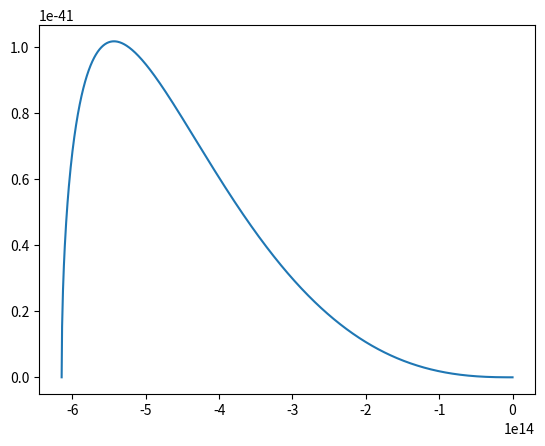

Write the Python code that produced this figure.
__author__ = 'Dustin Davis'
#AST381 GravDyn HW03 N-Body
#May 11, 2018

#reminder to self: convention here is theta is polar, phi is azimuth
#everything in radians and cgs

import numpy as np
from scipy.integrate import quad
from scipy.integrate import nquad
import matplotlib.pyplot as plt
from mpl_toolkits.mplot3d import Axes3D

pc2cm = 3.08567758e18
M_sun2grams = 1.989e33
a_kpc=35
a_cm=a_kpc*1e3*pc2cm #scale length aka r_s
M_tot_M_sun = 1e12
M_tot_grams = M_tot_M_sun * M_sun2grams
TotalNumParticles = int(1e3) #all particles of the same mass (set low for testing)
ParticleMass = M_tot_grams / TotalNumParticles
G = 6.67428*10**(-8) #cgs
rho_0 = 1.0 #should be something like rho_200? or rhocrit?


v_g = np.sqrt(G*M_tot_grams/a_cm)
Max_E = -G*M_tot_grams/a_cm

#fixed seed so repeatable (for testing)
np.random.seed(1138)


def rng(seed=None): #simple uniform (0,1)
    return np.random.random()

def random_radius():#todo using Hernquist profile
    pass

def random_on_sphere():
    theta = np.arccos(2*rng()-1)
    phi = 2.0*np.pi*rng()
    return theta, phi

def tpr2xyz(theta,phi,radius=1.0):
    x = radius * np.cos(phi) * np.sin(theta)
    y = radius * np.sin(phi) * np.sin(theta)
    z = radius * np.cos(theta)
    return x,y,z



def phi_potential(radius):
    return -1*G*mass_enclosed(radius)/radius

#Hernquist
def Hernquist_potential(radius): #the ENTIRE potential
    return -G*M_tot_grams/(radius+a_cm)

def density_at(radius):
    return M_tot_grams/(2*np.pi)*a_cm/radius *(1/(radius+a_cm)**3)

def mass_at(radius):
    return 4*np.pi*(radius**2)*density_at(radius)

def dM(radius): #basically my pdf
    return 4*np.pi*radius**2 * density_at(radius)

def mass_enclosed(radius): #basically my cdf
    #return quad(dM,0,radius)[0]
    #since can analytically integrate, just use that instead
    return M_tot_grams*(radius/(radius + a_cm))**2

#todo: the translation is okay, but uniform random is wrong ...
#todo: you end up with equal numbers of particles at all radii (because of the uniform random)
def random_radius_cm():
    #make the upper limit a bit less than 1 since that would correspond to r=infinity
    #max_x = mass_enclosed(100*a_cm)/M_tot_grams
    max_x = 1.0
    x = np.random.uniform(0,max_x)
    #solve eqn(3) from Hernquist paper for r in terms of fractional mass
    #where fractional mass = M(r)/M_tot = x which runs (0,1)
    #the return is the radius at which that fractional mass is the interior mass
    #and is then the equivalent of a random radius drawn from the Hernquist distribution
    return a_cm*(np.sqrt(x))/(1-np.sqrt(x))


class Particle():
    def __init__(self, random=True):
        self.x = None
        self.y = None
        self.z = None
        self.r = None
        self.theta = None
        self.phi = None
        self.v_x = -1
        self.v_y = -1
        self.v_z = -1
        self.mass_enclosed = -1

        if random:
            self.initialize()

    def initialize(self):
        self.r = random_radius_cm()
        self.theta,self.phi = random_on_sphere()
        self.x, self.y, self.z = tpr2xyz(self.theta,self.phi,self.r)
        self.mass_enclosed = mass_enclosed(self.r)

    def __str__(self):
        return "%f %f %f %f %f %f" %(self.x, self.y, self.z, self.v_x, self.v_y, self.v_z)

    def spherical(self):
        return "%f %f %f" %(self.r/pc2cm/1e3, 90.0 - self.theta*180.0/np.pi, self.phi*180.0/np.pi)


def pdf_sample_accept_reject(pdf, samples=1, x_min=0, x_max=1, pdf_probe=int(1e3), pmf_x=None, pmf_y=None):

    #if the pdf is a pmf, supply the x and y arrays
    #generate uniform random position in x,y
    #if y is "under" the pdf, accept the position, if not, reject it

    #Hernquist is monatonic, but for future use, the pdf might not be
    #get the boundaries of the pdf (between pdf(x_min) and pdf(x_max)
    pdf_min = 0.
    if pmf_y is not None:
        if x_max == x_min: #here we are probing at a specific x value
            pdf_min = np.min(pmf_y)
            pdf_max = pdf(pmf_x,pmf_y,x_max)
        else:#not sure about this case (x is variable, so this is just a bound, like in the pdf case)
            pdf_max = np.max(pmf_y)
    else:
        pdf_max = pdf(np.linspace(x_min, x_max, pdf_probe)).max()

    rvs_x = np.zeros(samples)
    rvs_y = np.zeros(samples)
    accepts = 0
    rejects = 0 #not really using this right now, but for future might want ratio with accepts?

    while accepts < samples:
        x = np.random.uniform(x_min, x_max)
        y = np.random.uniform(pdf_min, pdf_max)

        if pmf_x is None:
            pdf_val = pdf(x)
        else:
            pdf_val = pdf(pmf_x,pmf_y,x)

        #if y is under the pdf curve ...
        if y < pdf_val:
            rvs_x[accepts] = x
            rvs_y[accepts] = y
            accepts += 1
            #print("Samples = %d" %accepts)
        else:
            rejects += 1

    return rvs_x, rvs_y



#def q(E):
#    return np.sqrt(-1/v_g**2 * E)

def q(radius,v):
    return np.sqrt(-1/v_g**2 * E_tot(radius,v))

#from MBK
def E_tot(radius,v): #per unit mass NOT BINDING E
    return phi_potential(radius) + 0.5*v**2



def check_q(radius,v):
    E =  E_tot(radius,v)
    if E > 0:
        return False

    q = np.sqrt(-1 / v_g ** 2 * E)
    if (q < 0) or (q > 1):
        return False
    else:
        return True

# def f(radius,v): #f(E) as f(v)
#     #still need to calc v .... we want v back
#     #can we solve for v?
#     q = np.sqrt(-1/v_g**2 * E_tot(radius,v))
#
#     #if (q < 0) or (q > 1):
#     #    return None
#
#     return M_tot_grams/(8*np.sqrt(2)*(np.pi*a_cm*v_g)**3)*1/(1-q**2)**(2.5) * \
#     (3 * np.arcsin(q) + q*np.sqrt((1-q**2))*(1-2*q**2)*(8*q**4-8*q**2-3))


#let E vary between max(negative) and 0
#probe (accept-reject) to get random E for this radius, then solve for |v|
def f_E(): #f(E) as f(v)
    E_grid = np.linspace(Max_E,0,1000)
    q = np.sqrt(-1/v_g**2 * E_grid)

    return M_tot_grams/(8*np.sqrt(2)*(np.pi*a_cm*v_g)**3)*1/(1-q**2)**(2.5) * \
    (3 * np.arcsin(q) + q*np.sqrt((1-q**2))*(1-2*q**2)*(8*q**4-8*q**2-3))





# E = phi - 1/2 v**2  --> v = sqrt(2*(phi-E))

#f(E) for a given radius .... E cannot be > phi_potential else would be unbounded
#right ... so need the WHOLE potential (checking vs unbound) not just enclosed
def f(radius):
    E_grid = np.linspace(Hernquist_potential(radius),0,1000)
    q = np.sqrt(-1 / v_g ** 2 * E_grid)

    f_E =  (M_tot_grams / (8 * np.sqrt(2) * (np.pi * a_cm * v_g) ** 3) * 1 / (1 - q ** 2) ** (2.5) * \
           (3 * np.arcsin(q) + q * np.sqrt((1 - q ** 2)) * (1 - 2 * q ** 2) * (8 * q ** 4 - 8 * q ** 2 - 3))) *\
            np.sqrt(-2*(Hernquist_potential(radius)-E_grid))
    #need -2*HerquistPotential since I am using negative potentials

    return f_E, E_grid

#should be for a given radius and energy
def f_at_E(v,radius): #f(E) as f(v,r)
    q = np.sqrt(-1/v_g**2 * E_tot(radius,v))

    return M_tot_grams/(8*np.sqrt(2)*(np.pi*a_cm*v_g)**3)*1/(1-q**2)**(2.5) * \
    (3 * np.arcsin(q) + q*np.sqrt((1-q**2))*(1-2*q**2)*(8*q**4-8*q**2-3))

#integrated at a given r over all (valid) velocities
#so can check, for a given radius what are the possible Energies (and then to the corresponding velocity)
def int_f_at_E(radius):
    #only want to look at negative E_tots, so find max velocity that still results in negative E_tot
    v_grid = np.linspace(0,1e8,10000)
    Es = E_tot(radius,v_grid)
    i = np.argmax([e for e in Es if e < 0])

    return quad(f_at_E, 0, v_grid[i],args=(radius))[0], v_grid[0:i+1]


def velocity(E,radius):
    if (phi_potential(radius)-E) < 0:
        print ("Error in velocity: E = %f, R = %f" % (E,radius))
    return np.sqrt(2*(phi_potential(radius)-E))

#based only on valid q ... not sampling from radius/energy pmf
def random_velocity(radius):
    v = np.random.uniform(0,5e7) #0 to 500 km/s in cm/2
    while not check_q(radius, v):
        v = np.random.uniform(0,5e7) #0 to 500 km/s in cm/2
    return v


def radius_energy_dist():
    r_grid = np.linspace(1, 1e6 * pc2cm, 10000)
    fe_grid = []
    for r in r_grid:
        fe_grid.append(int_f_at_E(r)[0])

    return r_grid, fe_grid


def getnearpos(array,value):
    idx = (np.abs(array-value)).argmin()
    return idx

def re_pmf(r_grid,e_grid,r):
    i = getnearpos(r_grid,r)
    return e_grid[i]

def main():


    #for each particle
    #get its radius, then angular position
    #then translate to cartesian
    #get its velocity
    #write out to file (x,y,z,v_x,v_y,v_z)

    f_E, E = f(a_cm)
    plt.plot(E, f_E)
    plt.show()
    exit()



    #test
    print("testing int_f_e")
    radius = 100*a_cm
    v_grid = np.linspace(0, 1e8, 10000)
    Es = E_tot(radius, v_grid)
    i = np.argmax([e for e in Es if e < 0]) + 1 #+1 so don't have the +1 in the slice later

    E_grid=E_tot(radius,v_grid[0:i])

    plt.plot(v_grid[0:i]/1e5,np.log10(f_at_E(v_grid[0:i],radius)))
    plt.plot()
    plt.show()
    exit()


    print("Building radius, energy pmf ()...")
    #for each r, get the max energy (s|t sqrt arg is > 0)
    r_grid, e_grid = radius_energy_dist()
    plt.plot(r_grid/a_cm, e_grid)
    plt.show()


    #get all particle coords
    print("Building particle locations (~15-20seconds) ...")
    particles = []
    for i in range(int(TotalNumParticles)):
        p = Particle() #auto-pops a random position
        particles.append(p)

       # particles.append(Particle())
        #print(particles[i].spherical())
        #print(particles[i])

    #done this way just so we can chop up the progress
    print("Building particle velocities ...")
    for p in particles:
        #todo: .....
        #no, what we want if for each particle (radius) what are the possible bound Energies?
        #and make a pdf or pmf of those energies
        #then select from that distribution
        #
        # so ... each radius gets its own pdf?
        # or ... uniform select an Energy at a radius between 0 and the max(negative) energy?



        # get a random energy for this particle from the distribution
        #print("Sampling pmf at %g a" %(p.r/a_cm))
        #_,fe = pdf_sample_accept_reject(re_pmf, x_min=p.r, x_max=p.r, samples=1, pmf_x=r_grid, pmf_y=e_grid)

        #got back f(E) ... need to get to E
        #print (fe[0],p.r)


        #todo: translate f(E) to back to E
        #need f(E) v E
        e = 0


        #this part is okay
        # get the corresponding velocity from the radius and energy
        v = velocity(e, p.r)

        # v = random_velocity(p.r)
        # so v is okay now
        # get a random direction for v
        theta, phi = random_on_sphere()
        x, y, z = tpr2xyz(theta, phi)  # unit sphere
        # vector components
        p.v_x = x * v
        p.v_y = y * v
        p.v_z = z * v



    #sanity check velocity distribution is spherical
    print("building velocity distro plot")
    fig = plt.figure()
    ax = fig.add_subplot(111, projection='3d')
    #since particles is random already, just plot the first 1000
    x = [p.v_x/v_g for p in particles[0:1000]]
    y = [p.v_y/v_g for p in particles[0:1000]]
    z = [p.v_z/v_g for p in particles[0:1000]]

    ax.scatter(x,y,z)
    plt.show()

    # #sanity check the distributions
    # r_grid = np.linspace(1,1e6*pc2cm,10000)
    # plt.plot(r_grid / pc2cm, mass_enclosed(r_grid) / M_tot_grams) #cdf
    # plt.show()
    # plt.plot(r_grid/pc2cm,dM(r_grid)) #pdf
    # plt.show()
    #
    # re = [p.r/a_cm for p in particles]
    # #limit the range to 100a
    # plt.title("Inverse method")
    # plt.hist(np.array(re),bins=1000,cumulative=True,density=True,range=[0,100])
    # plt.show()
    #
    # rvs = pdf_sample_accept_reject(dM, samples=TotalNumParticles, x_min=1, x_max=1000 * a_cm)
    # plt.title("Accept-Reject method") #check this vs inverse method
    # plt.hist(np.array(rvs)/a_cm, bins=1000, cumulative=True, density=True, range=[0, 100])
    # plt.show()




if __name__ == '__main__':
    main()



